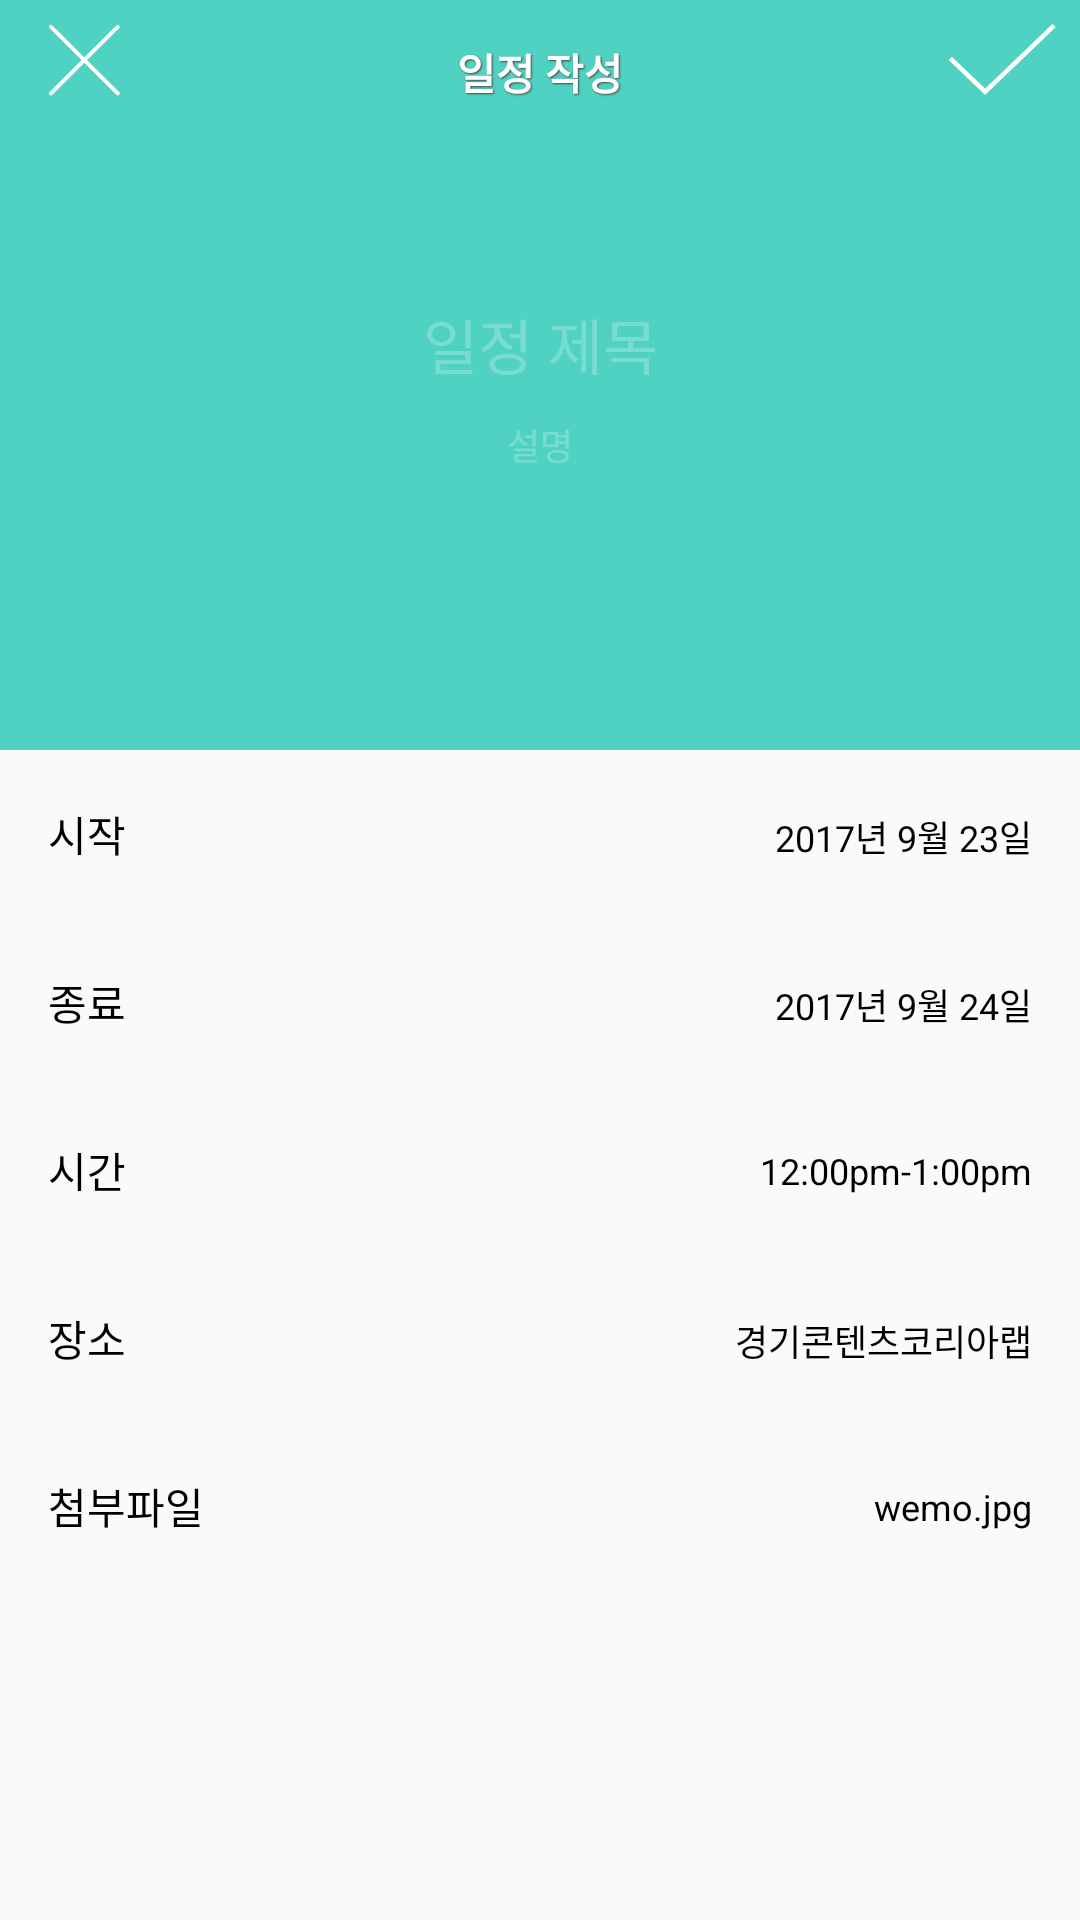

The Android layout XML behind this screen, and the referenced resources:
<!-- AndroidManifest.xml: application theme AppTheme -->
<!-- res/layout/activity_schedule.xml -->
<?xml version="1.0" encoding="utf-8"?>
<LinearLayout xmlns:android="http://schemas.android.com/apk/res/android"
    android:layout_width="match_parent"
    android:layout_height="match_parent"
    android:orientation="vertical">

    <RelativeLayout
        android:layout_width="match_parent"
        android:layout_height="250dp"
        android:background="#50D2C2"
        android:orientation="horizontal">

        <TextView
            android:layout_width="match_parent"
            android:layout_height="48dp"
            android:background="#50D2C2"
            android:shadowColor="#ff464646"
            android:shadowDx="1.0"
            android:shadowDy="1.0"
            android:shadowRadius="1.0"
            android:gravity="center"
            android:text="일정 작성"
            android:textColor="#ffffff"
            android:textSize="14sp"
            android:textStyle="bold" />

        <Button
            android:id="@+id/btnCancel"
            android:layout_width="24dp"
            android:layout_height="24dp"
            android:layout_marginLeft="16dp"
            android:layout_marginTop="8dp"
            android:layout_alignParentLeft="true"
            android:layout_alignParentTop="true"
            android:background="@drawable/btn_cancel"
            android:onClick="onBtnMultiView"
            android:textSize="12sp" />

        <Button
            android:id="@+id/btnSchedule"
            android:layout_width="36dp"
            android:layout_height="24dp"
            android:layout_marginTop="8dp"
            android:layout_marginRight="8dp"
            android:layout_alignParentRight="true"
            android:layout_alignParentTop="true"
            android:background="@drawable/btn_save"
            android:onClick="onBtnMenu"
             />

        <LinearLayout
            android:layout_width="match_parent"
            android:layout_height="match_parent"
            android:layout_marginTop="100dp"
            android:orientation="vertical">

            <EditText
                android:id="@+id/title"
                android:layout_width="match_parent"
                android:layout_height="wrap_content"
                android:layout_marginBottom="10dp"
                android:layout_gravity="center"
                android:gravity="center"
                android:ems="10"
                android:hint="일정 제목"
                android:textSize="20sp"
                android:background="@null"
                android:textColorHint="#3dffffff"
                android:textColor="#ffffff"
                android:inputType="textPersonName" />

            <EditText
                android:id="@+id/subDaily"
                android:layout_width="match_parent"
                android:layout_height="wrap_content"
                android:gravity="center"
                android:ems="10"
                android:hint="설명"
                android:textSize="12sp"
                android:background="@null"
                android:textColorHint="#3dffffff"
                android:textColor="#ffffff"
                android:inputType="textPersonName" />
        </LinearLayout>

    </RelativeLayout>

    <LinearLayout
        android:layout_width="match_parent"
        android:layout_height="56dp"
        android:paddingLeft="16dp"
        android:orientation="horizontal">

        <TextView
            android:layout_width="wrap_content"
            android:layout_height="wrap_content"
            android:layout_gravity="center_vertical"
            android:textColor="#000000"
            android:textSize="14sp"
            android:text="시작"/>

        <EditText
            android:layout_width="match_parent"
            android:layout_height="match_parent"
            android:layout_gravity="center_vertical"
            android:paddingRight="16dp"
            android:paddingTop="20dp"
            android:gravity="end"
            android:ems="10"
            android:text="2017년 9월 23일"
            android:textSize="12sp"
            android:background="@null"
            android:textColorHint="#3dffffff"
            android:textColor="#000000"
            android:inputType="textPersonName" />

    </LinearLayout>


    <LinearLayout
        android:layout_width="match_parent"
        android:layout_height="56dp"
        android:paddingLeft="16dp"
        android:orientation="horizontal">

        <TextView
            android:layout_width="wrap_content"
            android:layout_height="wrap_content"
            android:layout_gravity="center_vertical"
            android:textColor="#000000"
            android:textSize="14sp"
            android:text="종료"/>

        <EditText
            android:layout_width="match_parent"
            android:layout_height="match_parent"
            android:layout_gravity="center_vertical"
            android:paddingRight="16dp"
            android:paddingTop="20dp"
            android:gravity="end"
            android:ems="10"
            android:text="2017년 9월 24일"
            android:textSize="12sp"
            android:background="@null"
            android:textColorHint="#3dffffff"
            android:textColor="#000000"
            android:inputType="textPersonName" />

    </LinearLayout>

    <LinearLayout
        android:layout_width="match_parent"
        android:layout_height="56dp"
        android:paddingLeft="16dp"
        android:orientation="horizontal">

        <TextView
            android:layout_width="wrap_content"
            android:layout_height="wrap_content"
            android:layout_gravity="center_vertical"
            android:textColor="#000000"
            android:textSize="14sp"
            android:text="시간"/>

        <EditText
            android:layout_width="match_parent"
            android:layout_height="match_parent"
            android:layout_gravity="center_vertical"
            android:paddingRight="16dp"
            android:paddingTop="20dp"
            android:gravity="end"
            android:ems="10"
            android:text="12:00pm-1:00pm"
            android:textSize="12sp"
            android:background="@null"
            android:textColorHint="#3dffffff"
            android:textColor="#000000"
            android:inputType="textPersonName" />

    </LinearLayout>
    <LinearLayout
        android:layout_width="match_parent"
        android:layout_height="56dp"
        android:paddingLeft="16dp"
        android:orientation="horizontal">

        <TextView
            android:layout_width="wrap_content"
            android:layout_height="wrap_content"
            android:layout_gravity="center_vertical"
            android:textColor="#000000"
            android:textSize="14sp"
            android:text="장소"/>

        <EditText
            android:layout_width="match_parent"
            android:layout_height="match_parent"
            android:layout_gravity="center_vertical"
            android:paddingRight="16dp"
            android:paddingTop="20dp"
            android:gravity="end"
            android:ems="10"
            android:text="경기콘텐츠코리아랩"
            android:textSize="12sp"
            android:background="@null"
            android:textColorHint="#3dffffff"
            android:textColor="#000000"
            android:inputType="textPersonName" />

    </LinearLayout>

    <LinearLayout
        android:layout_width="match_parent"
        android:layout_height="56dp"
        android:paddingLeft="16dp"
        android:orientation="horizontal">

        <TextView
            android:layout_width="wrap_content"
            android:layout_height="wrap_content"
            android:layout_gravity="center_vertical"
            android:textColor="#000000"
            android:textSize="14sp"
            android:text="첨부파일"/>

        <EditText
            android:layout_width="match_parent"
            android:layout_height="match_parent"
            android:layout_gravity="center_vertical"
            android:paddingRight="16dp"
            android:paddingTop="20dp"
            android:gravity="end"
            android:ems="10"
            android:text="wemo.jpg"
            android:textSize="12sp"
            android:background="@null"
            android:textColorHint="#3dffffff"
            android:textColor="#000000"
            android:inputType="textPersonName" />

    </LinearLayout>

</LinearLayout>
<!-- resources referenced by this layout -->
<resources>
  <!-- drawable btn_cancel: png bitmap (drawable, 4691 bytes) -->
  <!-- drawable btn_save: png bitmap (drawable, 3253 bytes) -->
  <style name="AppTheme" parent="Theme.AppCompat.Light.DarkActionBar">
          
          <item name="colorPrimary">@color/mainColor</item>
          <item name="colorPrimaryDark">@color/colorPrimaryDark</item>
          <item name="colorAccent">@color/colorAccent</item>
      </style>
  <color name="mainColor">#50D2C2</color>
  <color name="colorPrimaryDark">#0E5BF7</color>
  <color name="colorAccent">#B0AFDB</color>
</resources>
